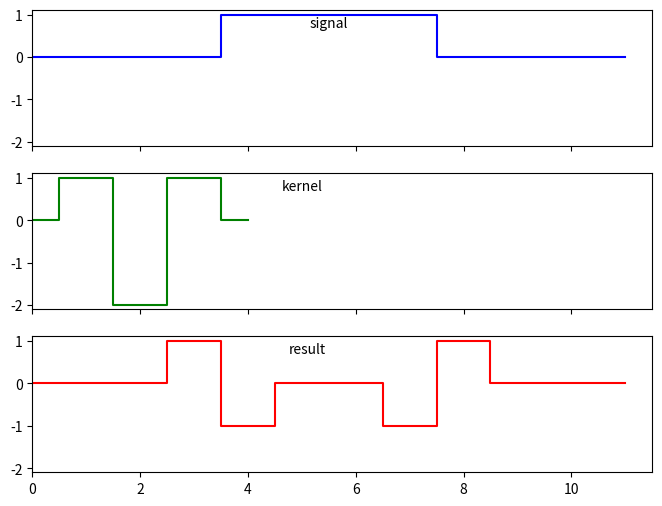

The script that saved this image:
"""
[redacted]
"""
import numpy as np
import matplotlib.pyplot as plt

signal = np.array([0, 0, 0, 0, 1, 1, 1, 1, 0, 0, 0, 0])
kernel = np.array([0, 1, -2, 1,0])
result = np.convolve(signal, kernel, mode='same')

fig, axs = plt.subplots(3, 1, figsize=(8, 6), sharex=True)

axs[0].step(np.arange(len(signal)), signal, color='blue', where='mid')
axs[0].text(5.5, 0.8, 'signal', ha='center', va='center')
axs[0].set_ylim(-2.1, 1.1)
axs[0].set_xticks([])

axs[1].step(np.arange(len(kernel)), kernel, color='green', where='mid')
axs[1].text(5.0, 0.8, 'kernel', ha='center', va='center')
axs[1].set_ylim(-2.1, 1.1)
axs[1].set_xticks([])

axs[2].step(np.arange(len(result)), result, color='red', where='mid')
axs[2].text(5.1, 0.8, 'result', ha='center', va='center')
axs[2].set_ylim(-2.1, 1.1)
axs[2].set_xlim(0, 11.5)
axs[2].set_xticks(np.arange(0, 11,2))

plt.show()
